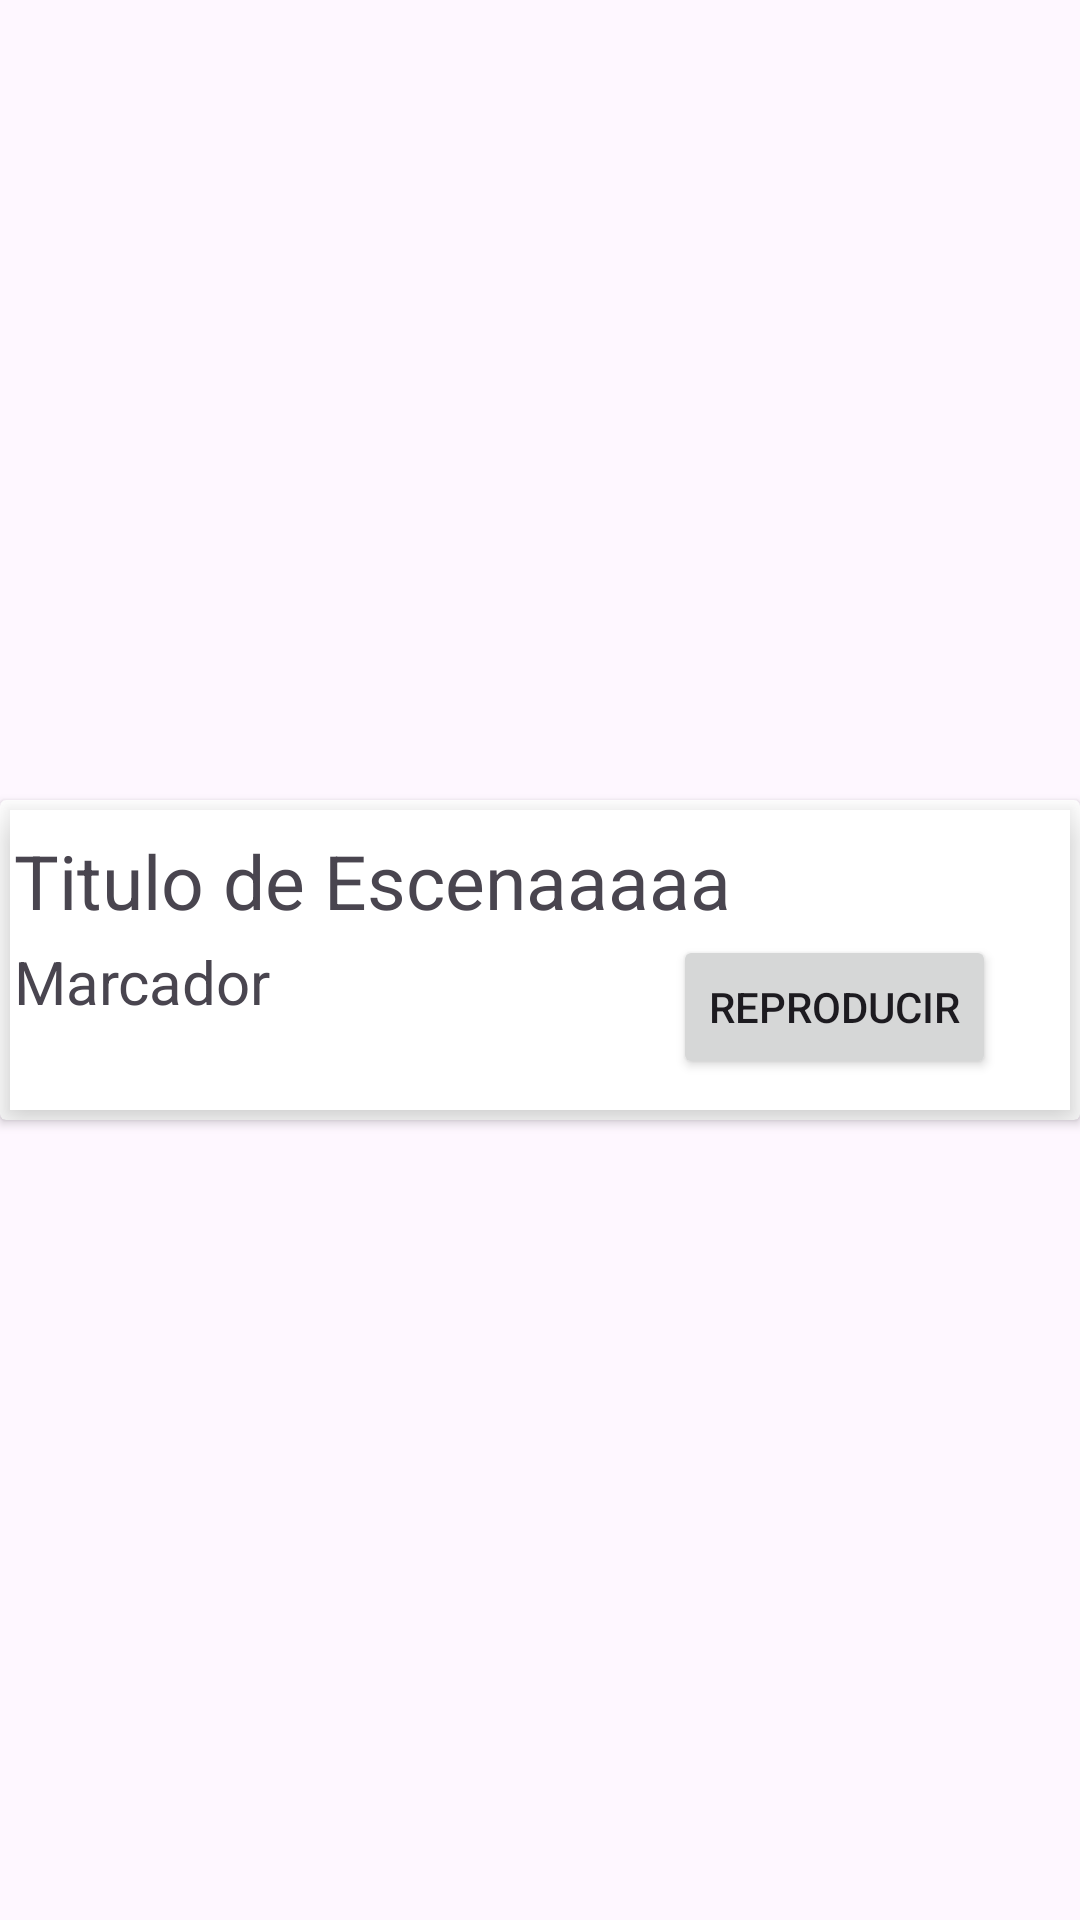

Produce the Android XML layout that renders to this screen, including the resource entries it uses.
<!-- AndroidManifest.xml: application theme Theme.ARView -->
<!-- res/layout/recycler_view_row.xml -->
<?xml version="1.0" encoding="utf-8"?>
<androidx.constraintlayout.widget.ConstraintLayout xmlns:android="http://schemas.android.com/apk/res/android"
    xmlns:app="http://schemas.android.com/apk/res-auto"
    android:layout_width="match_parent"
    android:layout_height="wrap_content">

    <androidx.cardview.widget.CardView
        android:layout_width="match_parent"
        android:layout_height="wrap_content"
        app:layout_constraintBottom_toBottomOf="parent"
        app:layout_constraintEnd_toEndOf="parent"
        app:layout_constraintStart_toStartOf="parent"
        app:layout_constraintTop_toTopOf="parent" >

        <androidx.constraintlayout.widget.ConstraintLayout
            android:id="@+id/tarjeta"
            android:layout_width="match_parent"
            android:background="@color/cardview_light_background"
            android:layout_margin="10px"
            android:elevation="8dp"
            android:layout_height="100dp">

            <TextView
                android:id="@+id/tituloEscena"
                android:layout_width="350dp"
                android:layout_height="wrap_content"
                android:textAlignment="viewStart"
                app:layout_constraintEnd_toEndOf="@+id/tarjeta"
                app:layout_constraintTop_toTopOf="@+id/tarjeta"
                app:layout_constraintBottom_toBottomOf="@id/tarjeta"
                app:layout_constraintStart_toStartOf="@id/tarjeta"
                app:layout_constraintVertical_bias="0.1"
                app:layout_constraintHorizontal_bias="0.4"
                android:textSize="25dp"
                android:text="Titulo de Escenaaaaa" />

            <TextView
                android:id="@+id/tipoEscena"
                android:layout_width="200dp"
                android:layout_height="wrap_content"
                android:text="Marcador"
                android:textAlignment="viewStart"
                android:textSize="20dp"
                app:layout_constraintBottom_toBottomOf="@id/tarjeta"
                app:layout_constraintEnd_toEndOf="@+id/tarjeta"
                app:layout_constraintHorizontal_bias="0.0"
                app:layout_constraintStart_toStartOf="@+id/tituloEscena"
                app:layout_constraintTop_toTopOf="@+id/tarjeta"
                app:layout_constraintVertical_bias="0.6" />

            <Button
                android:id="@+id/botonIniciarEscena"
                android:layout_width="wrap_content"
                android:layout_height="wrap_content"
                android:text="Reproducir"
                app:layout_constraintHorizontal_bias="0.9"
                app:layout_constraintBottom_toBottomOf="parent"
                app:layout_constraintEnd_toEndOf="parent"
                app:layout_constraintStart_toStartOf="parent"
                app:layout_constraintTop_toTopOf="parent"
                app:layout_constraintVertical_bias="0.8" />
        </androidx.constraintlayout.widget.ConstraintLayout>
    </androidx.cardview.widget.CardView>
</androidx.constraintlayout.widget.ConstraintLayout>
<!-- resources referenced by this layout -->
<resources>
  <style name="Theme.ARView" parent="Base.Theme.ARView" />
  <style name="Base.Theme.ARView" parent="Theme.Material3.DayNight.NoActionBar">
          
          
          <item name="colorPrimary">@color/orange</item>
          <item name="colorSecondary">@color/purple</item>
      </style>
  <color name="orange">#EFB800</color>
  <color name="purple">#673ab7</color>
</resources>
